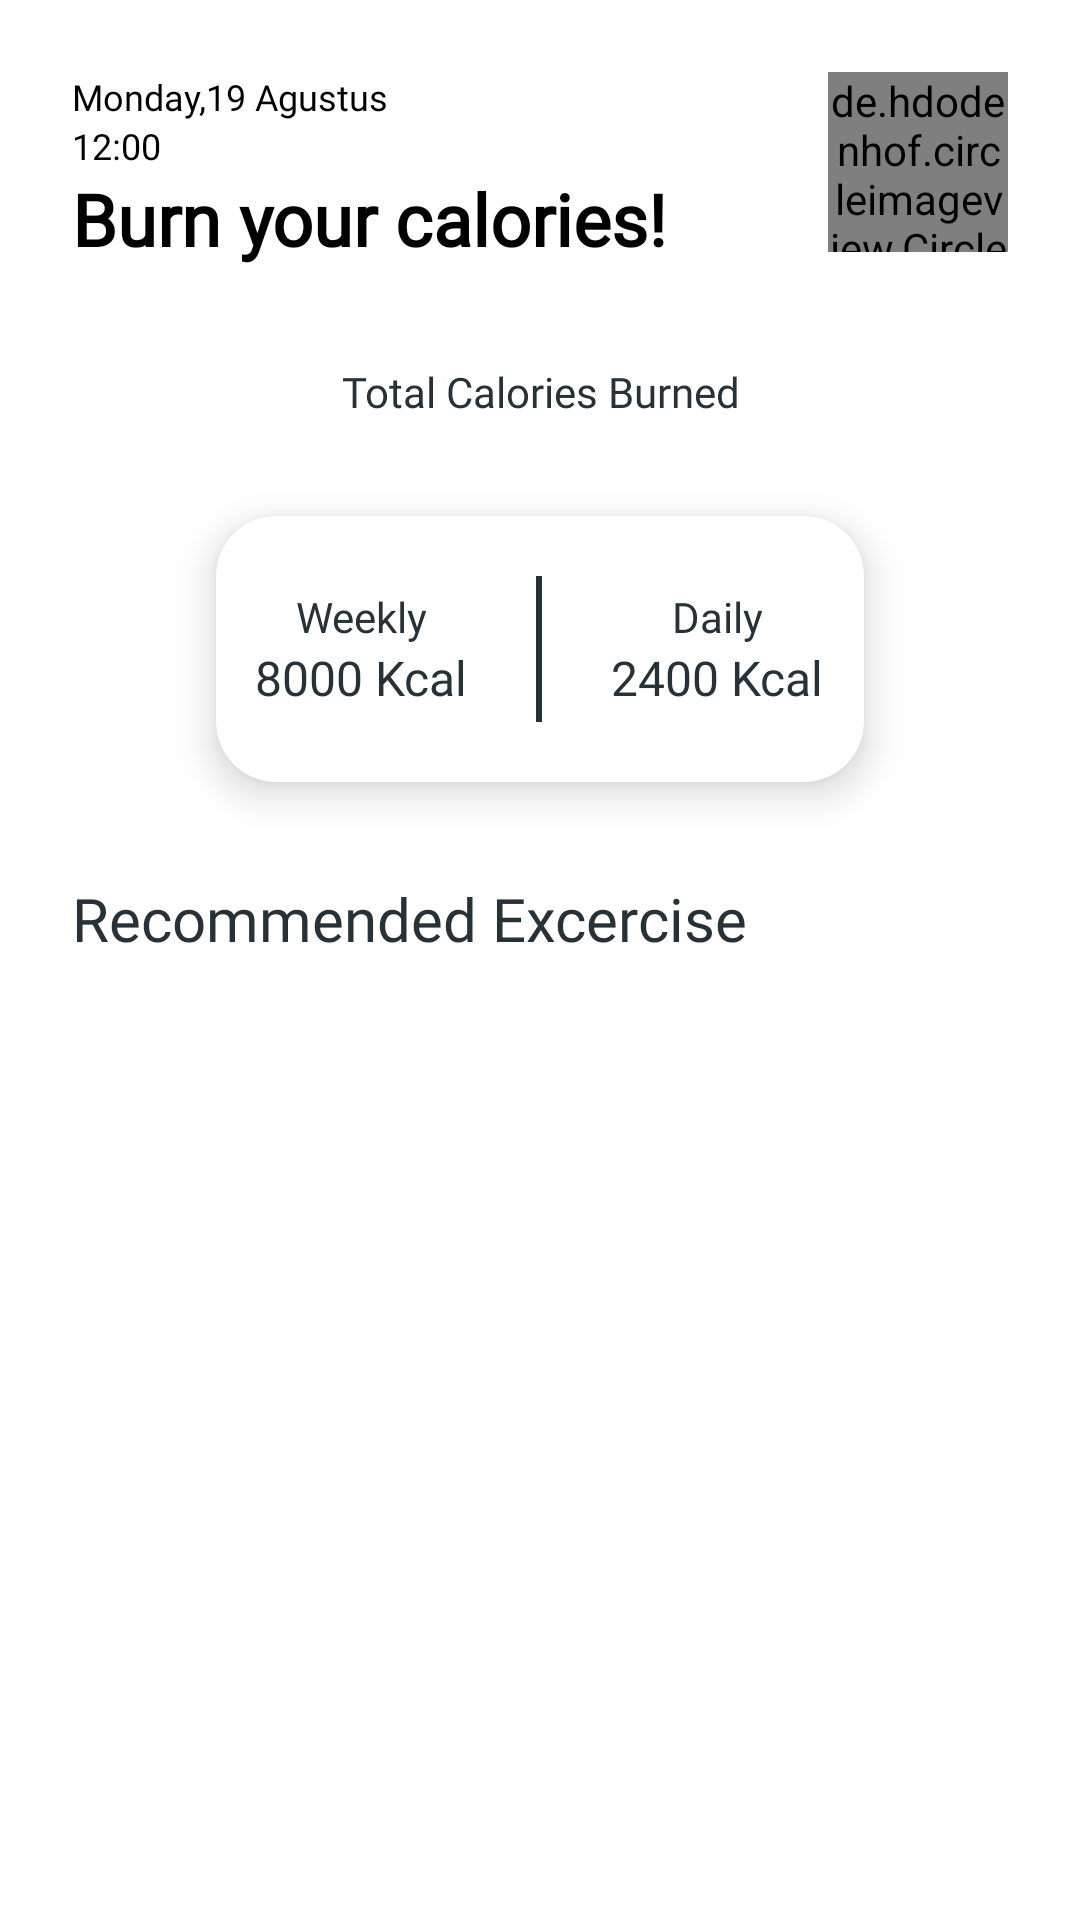

Produce the Android XML layout that renders to this screen, including the resource entries it uses.
<!-- AndroidManifest.xml: application theme Theme.Obuce -->
<!-- res/layout/activity_workout_methode.xml -->
<?xml version="1.0" encoding="utf-8"?>
<layout
    xmlns:android="http://schemas.android.com/apk/res/android"
    xmlns:app="http://schemas.android.com/apk/res-auto"
    xmlns:tools="http://schemas.android.com/tools">
    <ScrollView
        android:layout_width="match_parent"
        android:layout_height="match_parent"
        android:orientation="vertical"
        tools:context=".ui.tab.home.workout.WorkoutMethodeActivity">

        <LinearLayout
            android:layout_width="match_parent"
            android:layout_height="wrap_content"
            android:padding="8dp"
            android:orientation="vertical"
            >
            <RelativeLayout
                android:layout_width="match_parent"
                android:layout_height="wrap_content"
                android:layout_margin="16dp">
                <de.hdodenhof.circleimageview.CircleImageView
                    android:layout_width="60dp"
                    android:layout_height="60dp"
                    android:layout_alignParentRight="true"
                    android:src="@drawable/monster_face"/>
                <LinearLayout
                    android:layout_width="wrap_content"
                    android:layout_height="wrap_content"
                    android:orientation="vertical">

                    <TextView
                        android:layout_width="wrap_content"
                        android:layout_height="wrap_content"
                        android:fontFamily="@font/ps"
                        android:text="Monday,19 Agustus"
                        android:textSize="12sp"
                        android:textColor="@color/black"/>
                    <TextView
                        android:layout_width="wrap_content"
                        android:layout_height="wrap_content"
                        android:text="12:00"
                        android:textSize="12sp"
                        android:fontFamily="@font/ps"
                        android:textColor="@color/black"/>
                    <TextView
                        android:layout_width="wrap_content"
                        android:layout_height="wrap_content"
                        android:text="Burn your calories!"
                        android:textSize="24sp"
                        android:textStyle="bold"
                        android:fontFamily="@font/ps_bold"
                        android:textColor="@color/black"/>
                </LinearLayout>
            </RelativeLayout>

            <TextView
                android:layout_width="match_parent"
                android:layout_height="wrap_content"
                android:text="Total Calories Burned"
                android:fontFamily="@font/ps"
                android:textColor="@color/dark"
                android:textAlignment="center"
                android:layout_margin="16dp"/>

            <com.google.android.material.card.MaterialCardView
                android:layout_width="match_parent"
                android:layout_height="wrap_content"
                android:layout_gravity="center_vertical"
                android:layout_marginVertical="16dp"
                android:layout_marginHorizontal="64dp"
                app:cardElevation="8dp"
                app:cardCornerRadius="20dp">
                <LinearLayout
                    android:layout_width="match_parent"
                    android:layout_height="match_parent"
                    android:orientation="horizontal"
                    android:weightSum="1">
                    <LinearLayout
                        android:layout_width="0dp"
                        android:layout_height="match_parent"
                        android:orientation="vertical"
                        android:layout_weight="0.45"
                        android:paddingVertical="24dp"
                        android:gravity="center">
                        <TextView
                            android:fontFamily="@font/ps_bold"
                            android:layout_width="match_parent"
                            android:layout_height="wrap_content"
                            android:textColor="@color/dark"
                            android:textAlignment="center"
                            android:text="Weekly"/>

                        <TextView
                            android:fontFamily="@font/ps_bold"
                            android:layout_width="match_parent"
                            android:layout_height="wrap_content"
                            android:textSize="16sp"
                            android:textColor="@color/dark"
                            android:textAlignment="center"
                            android:text="8000 Kcal"/>
                    </LinearLayout>
                    <LinearLayout
                        android:layout_width="0dp"
                        android:layout_height="match_parent"
                        android:layout_weight="0.1"
                        android:gravity="center">
                        <TextView
                            android:layout_width="2dp"
                            android:layout_height="match_parent"
                            android:background="@color/dark"
                            android:layout_marginVertical="20dp"/>
                    </LinearLayout>
                    <LinearLayout
                        android:layout_width="0dp"
                        android:layout_height="match_parent"
                        android:orientation="vertical"
                        android:layout_weight="0.45"
                        android:paddingVertical="24dp"
                        android:gravity="center">
                        <TextView
                            android:fontFamily="@font/ps_bold"
                            android:layout_width="match_parent"
                            android:layout_height="wrap_content"
                            android:textColor="@color/dark"
                            android:textAlignment="center"
                            android:text="Daily"/>

                        <TextView
                            android:fontFamily="@font/ps_bold"
                            android:layout_width="match_parent"
                            android:layout_height="wrap_content"
                            android:textSize="16sp"
                            android:textColor="@color/dark"
                            android:textAlignment="center"
                            android:text="2400 Kcal"/>
                    </LinearLayout>
                </LinearLayout>

                
            </com.google.android.material.card.MaterialCardView>

            <TextView
                android:layout_width="wrap_content"
                android:layout_height="wrap_content"
                android:text="Recommended Excercise"
                android:textColor="@color/dark"
                android:layout_margin="16dp"
                android:textSize="20dp"
                android:fontFamily="@font/ps_bold"/>

            <androidx.recyclerview.widget.RecyclerView
                android:id="@+id/rv_exercise"
                android:layout_width="match_parent"
                android:layout_height="match_parent"
                />
        </LinearLayout>



    </ScrollView>

</layout>
<!-- resources referenced by this layout -->
<resources>
  <color name="black">#FF000000</color>
  <color name="dark">#263238</color>
  <color name="teal_200">#FF03DAC5</color>
  <!-- drawable monster_face: jpg bitmap (drawable, 135651 bytes) -->
  <style name="Theme.Obuce" parent="Theme.MaterialComponents.DayNight.NoActionBar">
          
          <item name="colorPrimary">@color/main</item>
          <item name="colorPrimaryVariant">@color/main</item>
          <item name="colorOnPrimary">@color/white</item>
          
          <item name="colorSecondary">@color/teal_200</item>
          <item name="colorSecondaryVariant">@color/teal_700</item>
          <item name="colorOnSecondary">@color/black</item>
          
          <item name="android:statusBarColor" tools:targetApi="l">?attr/colorPrimaryVariant</item>
          
      </style>
  <color name="main">#06A191</color>
  <color name="white">#FFFFFFFF</color>
  <color name="teal_700">#FF018786</color>
</resources>
